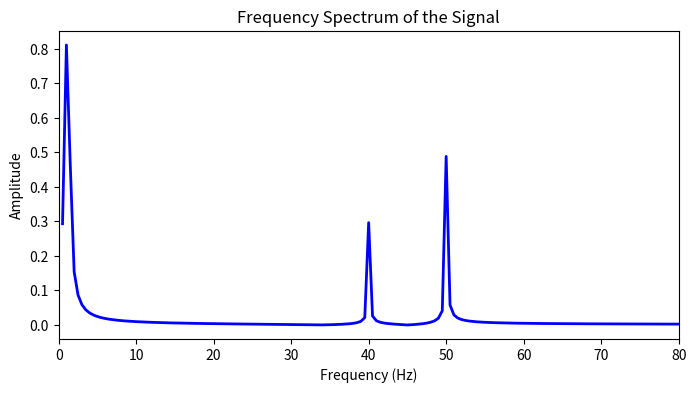

Recreate this plot in Python.
import numpy as np
import matplotlib.pyplot as plt
from scipy.fftpack import fft, fftfreq

fs = 500
t = np.linspace(0, 2, fs*2)

signal = 1.0 * np.sin(2*np.pi*1.2*t) + 0.3 * np.sin(2*np.pi*40*t) + 0.5 * np.sin(2*np.pi*50*t)

N = len(t)
F = fft(signal)
freqs = fftfreq(N, d=1/fs)

mask = freqs > 0
power = (2.0/N) * np.abs(F[mask])
freqs_pos = freqs[mask]

fig, ax = plt.subplots(figsize=(8,4))
ax.plot(freqs_pos, power, 'b-', lw=2)
ax.set_xlim(0, 80)
ax.set_xlabel('Frequency (Hz)')
ax.set_ylabel('Amplitude')
ax.set_title('Frequency Spectrum of the Signal')

plt.show()
